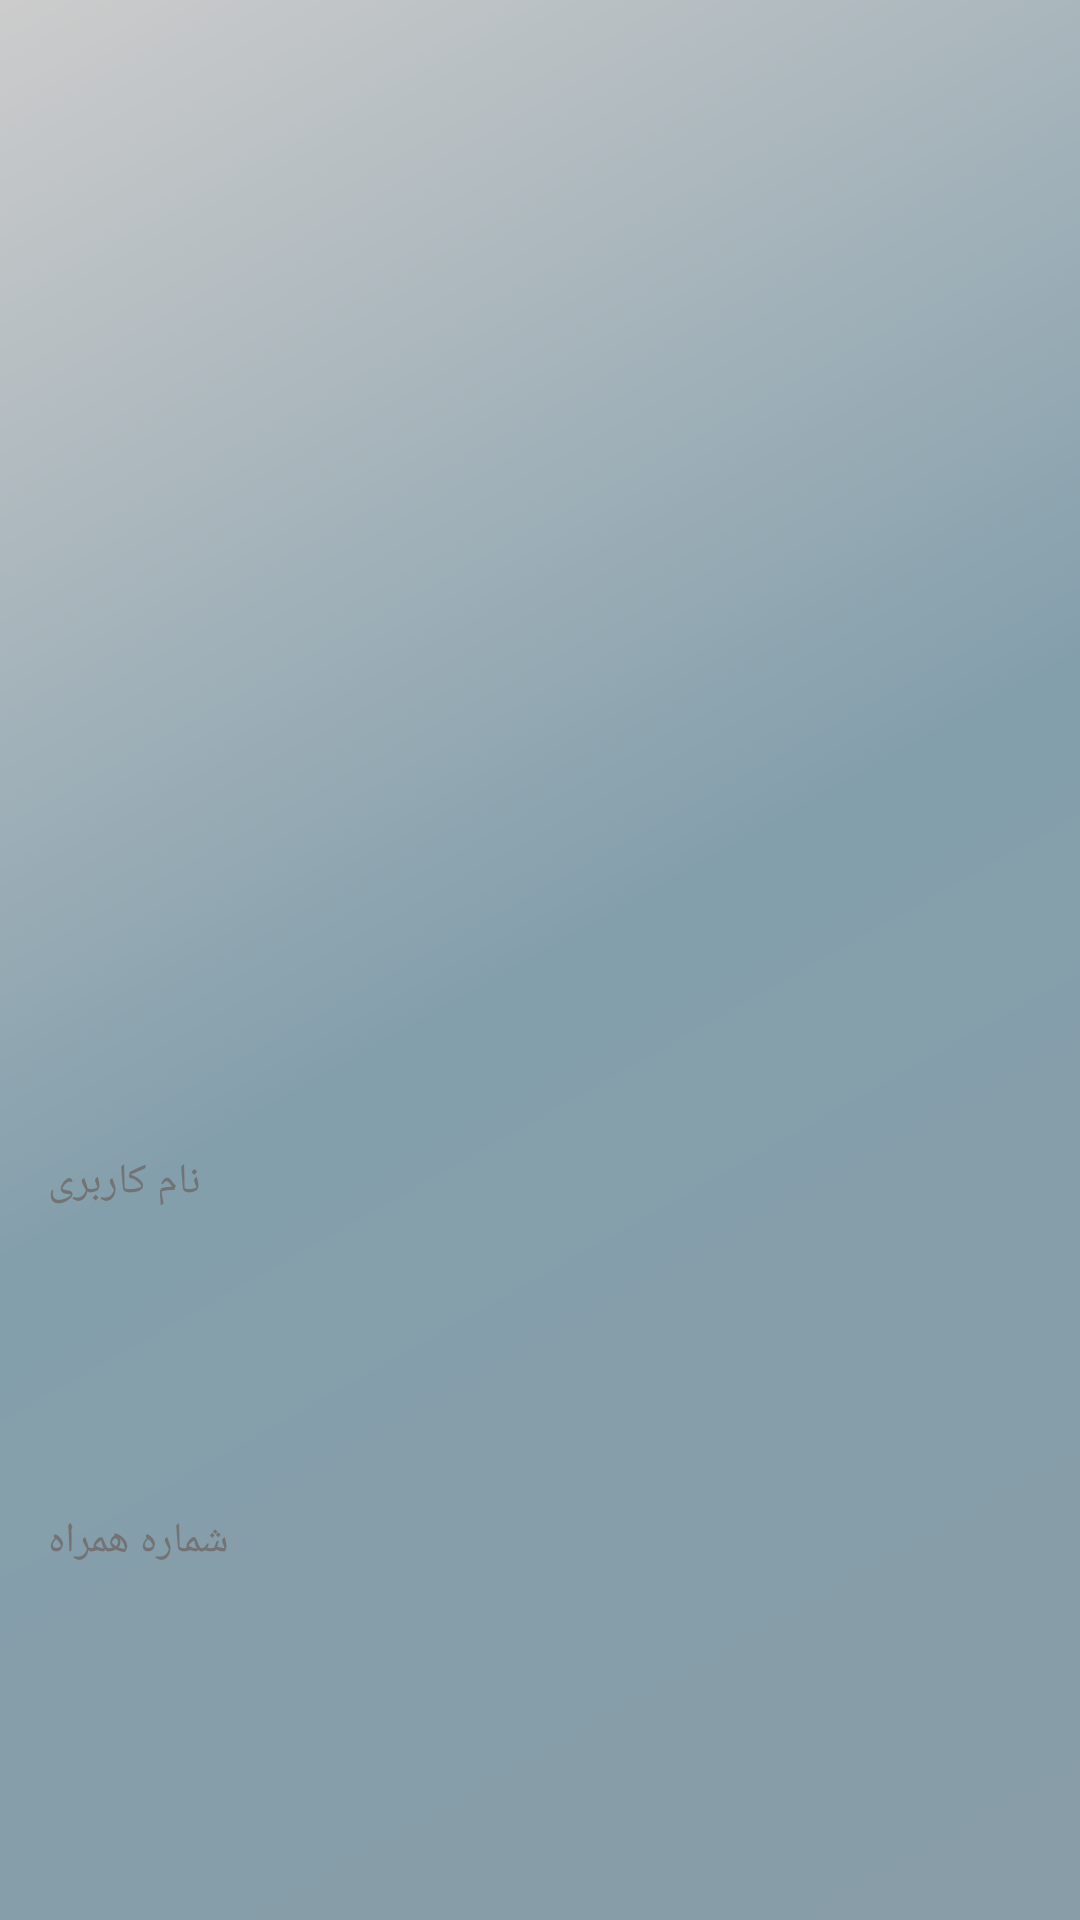

Produce the Android XML layout that renders to this screen, including the resource entries it uses.
<!-- AndroidManifest.xml: application theme AppTheme -->
<!-- res/layout/nav_header_main.xml -->
<?xml version="1.0" encoding="utf-8"?>
<LinearLayout xmlns:android="http://schemas.android.com/apk/res/android"
    android:layout_width="match_parent"
    android:layout_height="@dimen/nav_header_height"
    android:background="@drawable/side_nav_bar"
    android:gravity="bottom"
    android:orientation="vertical"
    android:paddingBottom="@dimen/activity_vertical_margin"
    android:paddingLeft="@dimen/activity_horizontal_margin"
    android:paddingRight="@dimen/activity_horizontal_margin"
    android:paddingTop="@dimen/activity_vertical_margin"
    android:theme="@style/ThemeOverlay.AppCompat.Dark"
    android:weightSum="5">

    <ImageView
        android:id="@+id/profile_menu_pic"
        android:layout_width="50dp"
        android:layout_height="50dp"
        android:layout_weight="3"
        android:paddingTop="@dimen/nav_header_vertical_spacing"
        android:src="@android:drawable/sym_def_app_icon" />

    <TextView
        android:id="@+id/profile_menu_username"
        android:layout_width="wrap_content"
        android:layout_height="wrap_content"
        android:layout_weight="1"
        android:paddingTop="@dimen/nav_header_vertical_spacing"
        android:text="@string/username"
        android:textAppearance="@style/TextAppearance.AppCompat.Body1" />

    <TextView
        android:id="@+id/profile_menu_phone"
        android:layout_width="wrap_content"
        android:layout_height="wrap_content"
        android:layout_weight="1"
        android:text="@string/phone" />

</LinearLayout>
<!-- resources referenced by this layout -->
<resources>
  <dimen name="activity_horizontal_margin">16dp</dimen>
  <dimen name="activity_vertical_margin">16dp</dimen>
  <dimen name="nav_header_height">160dp</dimen>
  <dimen name="nav_header_vertical_spacing">16dp</dimen>
  <!-- drawable side_nav_bar (drawable) -->
  <shape xmlns:android="http://schemas.android.com/apk/res/android"
      android:shape="rectangle" >
      <gradient
          android:startColor="@color/very_light_accent"
          android:centerColor="@color/ligh_accent"
          android:endColor="@color/accent"
          android:type="linear"
          android:angle="135"/>
  </shape>
  <string name="phone">شماره همراه</string>
  <string name="username">نام کاربری</string>
  <style name="AppTheme" parent="AppTheme.Base">
          
          <item name="android:typeface">serif</item>
          <item name="android:editTextStyle">@style/App_EditTextStyle</item>
          <item name="actionOverflowButtonStyle">@style/OverFlow</item>
      </style>
  <color name="very_light_accent">#889da7</color>
  <color name="ligh_accent">#849fac</color>
  <color name="accent">#cccccc</color>
  <style name="AppTheme.Base" parent="Theme.AppCompat.NoActionBar">
          <item name="colorPrimary">@color/primary</item>
          <item name="colorPrimaryDark">@color/primary_dark</item>
          <item name="colorAccent">@color/accent</item>
          <item name="android:textColorHint">@color/secondary_text</item>
          <item name="android:textColor">#737373</item>
          <item name="android:typeface">serif</item>
          <item name="android:windowBackground">@color/primary</item>
          <item name="colorControlNormal">@color/primary_text</item>
          <item name="colorControlActivated">@color/primary_text</item>
          <item name="colorControlHighlight">@color/primary_light</item>
          <item name="colorButtonNormal">@color/primary_light</item>
      </style>
  <style name="App_EditTextStyle" parent="@android:style/Widget.EditText">
          <item name="android:textColor">@color/primary_text</item>
      </style>
  <style name="OverFlow" parent="Widget.AppCompat.ActionButton.Overflow">
          <item name="android:src">@drawable/ic_more_vert_black_24dp</item>
      </style>
  <color name="primary">#cbcbd2</color>
  <color name="primary_dark">#b2b2b6</color>
  <color name="secondary_text">#fa1b1b1b</color>
  <color name="primary_text">#000000</color>
  <color name="primary_light">#F5F5F5</color>
</resources>
